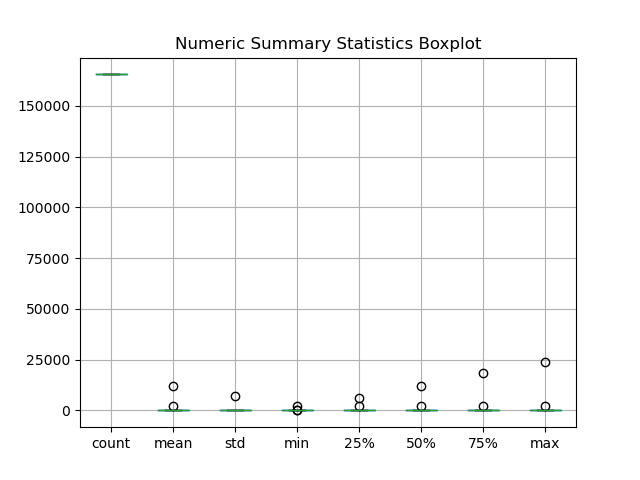

The file beside this chart, header and first rows:
, year, month, day, order, country, session ID, page 1 (main category), colour, location, model photography, price, price 2, page
count, 165474, 165474, 165474, 165474, 165474, 165474, 165474, 165474, 165474, 165474, 165474, 165474, 165474
mean, 2008, 5.586, 14.52, 9.817, 26.95, 12058, 2.401, 6.228, 3.258, 1.26, 43.8, 1.488, 1.71
std, 0.0, 1.328, 8.83, 13.48, 7.151, 7008, 1.144, 4.236, 1.713, 0.4387, 12.55, 0.4999, 0.9824
min, 2008, 4.0, 1.0, 1.0, 1.0, 1.0, 1.0, 1.0, 1.0, 1.0, 18.0, 1.0, 1.0
25%, 2008, 4.0, 7.0, 2.0, 29.0, 5931, 1.0, 3.0, 2.0, 1.0, 33.0, 1.0, 1.0
50%, 2008, 5.0, 14.0, 6.0, 29.0, 11968, 2.0, 4.0, 3.0, 1.0, 43.0, 1.0, 1.0
75%, 2008, 7.0, 22.0, 12.0, 29.0, 18219, 3.0, 9.0, 5.0, 2.0, 52.0, 2.0, 2.0
max, 2008, 8.0, 31.0, 195.0, 47.0, 24026, 4.0, 14.0, 6.0, 2.0, 82.0, 2.0, 5.0
